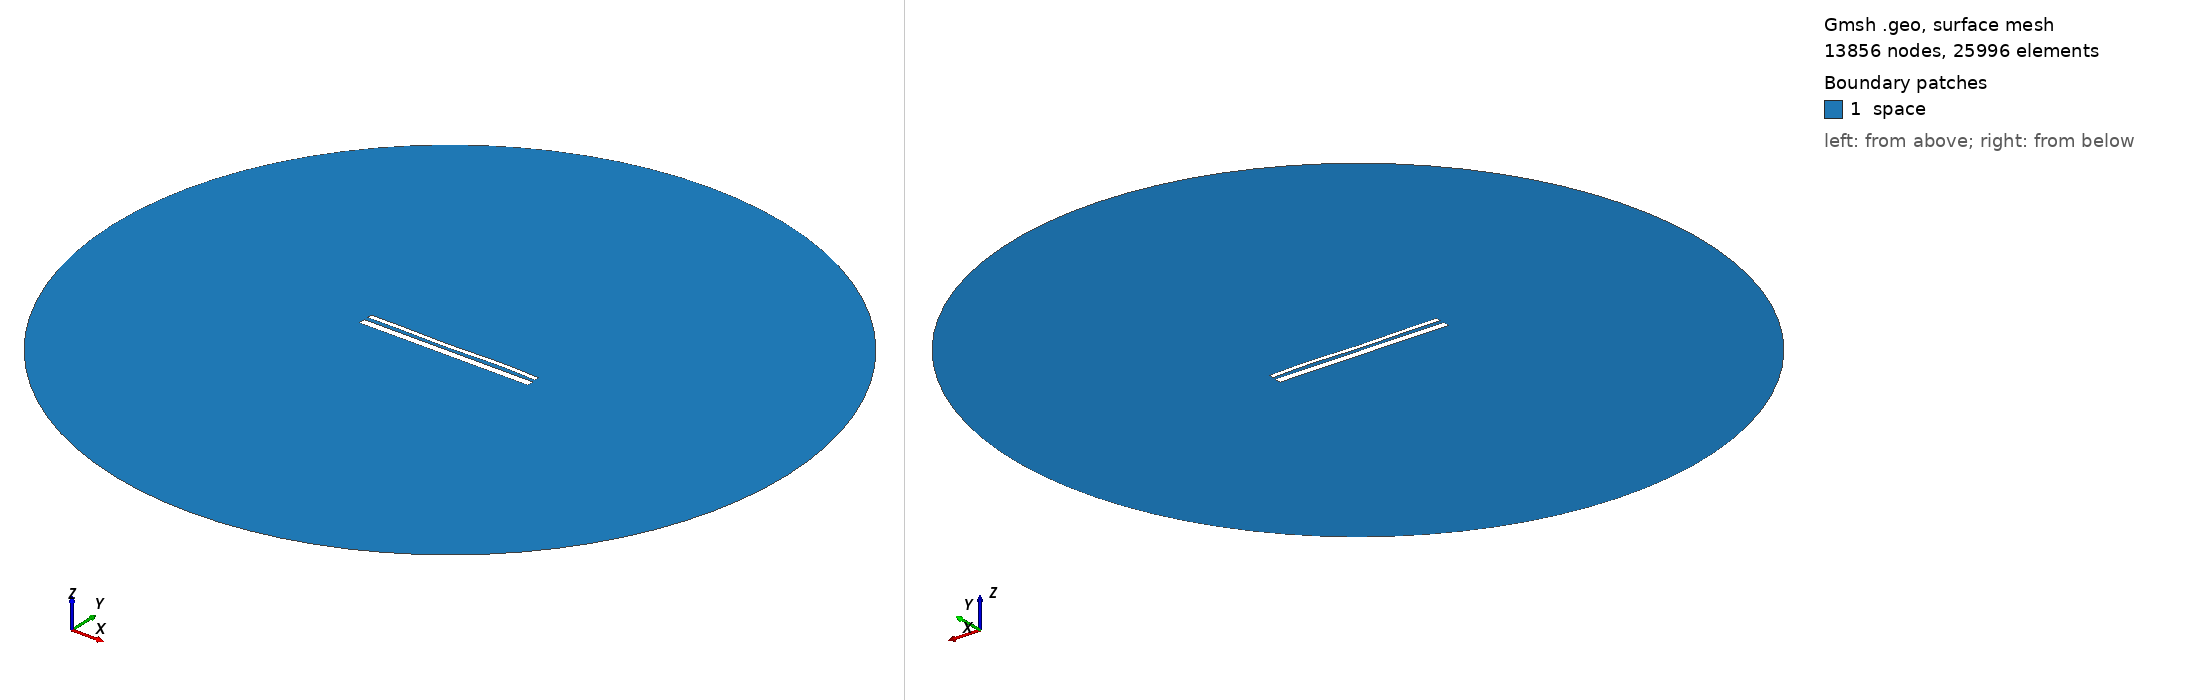

Gmsh geometry script, surface-meshed: 13856 nodes, 25996 surface elements. Boundary patches (legend numbers): 1 space. Left view from above one corner, right view from below the opposite corner. Legend entries are the model's physical surfaces. The drawing asked Gmsh for element sizes between 1% and 20% of the model's largest extent; the script's own settings can give other sizes.

=== 13905.geo (drawn) ===
//---------------------------------------
// Geometry kernel
//---------------------------------------

SetFactory("OpenCASCADE");



//---------------------------------------
// Parameters of the geometry
//---------------------------------------

// Overetch of the upper plate
overetch = 0.5;

// Distance between the plates
distance = 2.0;

// Discretization over the x axis (for the deformation)
nx = 50; 

// Length of the plate
L = 100 - overetch; 

// Number of modes
n = 4; 

// 1st mode coefficient
coeff(1) = -0.075;
beta(1) = 0.596864 * 3.1415926535 / L;

// 2nd mode coefficient
coeff(2) = -0.075;
beta(2) = 1.49418 * 3.1415926535 / L;

// 3rd mode coefficient
coeff(3) = -0.15;
beta(3) = 2.50025 * 3.1415926535 / L;

// 4th mode coefficient
coeff(4) = 0.15;
beta(4) = 3.49999 * 3.1415926535 / L;



//---------------------------------------
// Upper plate (deformed rectangle)
//---------------------------------------

// Coordiantes of the upper plate
xmin = -50;
xmax = 50 - overetch;

// Height of the upper plate
yheight = 4 - 2 * overetch;

// Indexes of the points
UpperID[] = {};
LowerID[] = {};
LeftID[] = {};
RightID[] = {};

// Point index
p = 1;

// Horizontal edges
For i In {1:nx}
    x = xmin + (i-1)*(xmax - xmin)/(nx-1);

    y_bottom = distance / 2 + overetch;
    For j In {1:n}
        C = (Cosh(beta(j)*L) + Cos(beta(j)*L)) / (Sinh(beta(j)*L) + Sin(beta(j)*L));
        y_bottom  = y_bottom + coeff(j) * (Cosh(beta(j)*(x+50)) - Cos(beta(j)*(x+50)) - C * (Sinh(beta(j)*(x+50)) - Sin(beta(j)*(x+50))));
    EndFor

    y_top = y_bottom + yheight;

    Point(p) = {x, y_top, 0, 1.0};
    UpperID[i] = p;
    p = p + 1;

    Point(p) = {x, y_bottom, 0, 1.0};
    LowerID[i] = p;
    p = p + 1;
EndFor

// Create point lists
UpperPts[] = {}; LowerPts[] = {};
For i In {1:nx}
  UpperPts[] += {UpperID[i]};
  LowerPts[] += {LowerID[i]};
EndFor

// Build splines
Spline(1) = {UpperPts[]};
Spline(2) = {LowerPts[]};
Line(3) = {LowerPts[nx-1], UpperPts[nx-1]};
Line(4) = {LowerPts[0], UpperPts[0]};

// Build the plane surface
Curve Loop(1) = {2, 3, -1, -4};
Plane Surface(1) = {1};



//---------------------------------------
// Lower plate (rectangle)
//---------------------------------------

// Vertices
Point(1001) = {-50, -1, 0, 1.0};
Point(1002) = { 50, -1, 0, 1.0};
Point(1003) = { 50,  -5, 0, 1.0};
Point(1004) = {-50,  -5, 0, 1.0};

// Edges
Line(5) = {1001, 1002};
Line(6) = {1002, 1003};
Line(7) = {1003, 1004};
Line(8) = {1004, 1001};

// Plane surface
Line Loop(2) = {5, 6, 7, 8};
Plane Surface(2) = {2}; 



//---------------------------------------
// Outer (fictious) boundary
//---------------------------------------

// Points
Point(1005) = {0, 0, 0};       // Center
Point(1006) = {200, 0, 0};     // Start point
Point(1007) = {0, 200, 0};     // 90 degrees
Point(1008) = {-200, 0, 0};    // 180 degrees
Point(1009) = {0, -200, 0};    // 270 degrees

// Circle arcs (each needs start, center, end)
Circle(9) = {1006, 1005, 1007};
Circle(10) = {1007, 1005, 1008};
Circle(11) = {1008, 1005, 1009};
Circle(12) = {1009, 1005, 1006};

// Plane surface for the entire domain
Curve Loop(3) = {9, 10, 11, 12};
Surface(3) = {3};

// Subtract the plates from the whole domain to obtain the actual domain where we want to solve the equations
BooleanDifference{ Surface{3}; Delete; }{ Surface{1}; Surface{2}; Delete; }




//---------------------------------------
// Transfinite Lines/Curves
//---------------------------------------

// Set the number of points on the boundaries
r = 7;

// Plates
Transfinite Curve {1, 2} = 50*r Using Progression 1;
Transfinite Curve {3, 4} = 2*r Using Progression 1;
Transfinite Line {5, 7} = 50*r Using Progression 1;
Transfinite Line {6, 8} = 2*r Using Progression 1;

// Outer boundary
Transfinite Line {9, 10, 11, 12} = 20 Using Progression 1;



//---------------------------------------
// Physical groups
//---------------------------------------                

// Physical curves (boundaries)
Physical Line("force_segment", 10) = {2};
Physical Line("upper_plate", 11) = {1, 3, 4};
Physical Line("lower_plate", 12) = {5, 6, 7, 8};
Physical Line("boundary", 20) = {9, 10, 11, 12};

// Physical Surfaces
Physical Surface("space", 30) = {3};



//---------------------------------------
// 6. Generate the Mesh
//---------------------------------------

// 2D mesh generation
Mesh 2;
